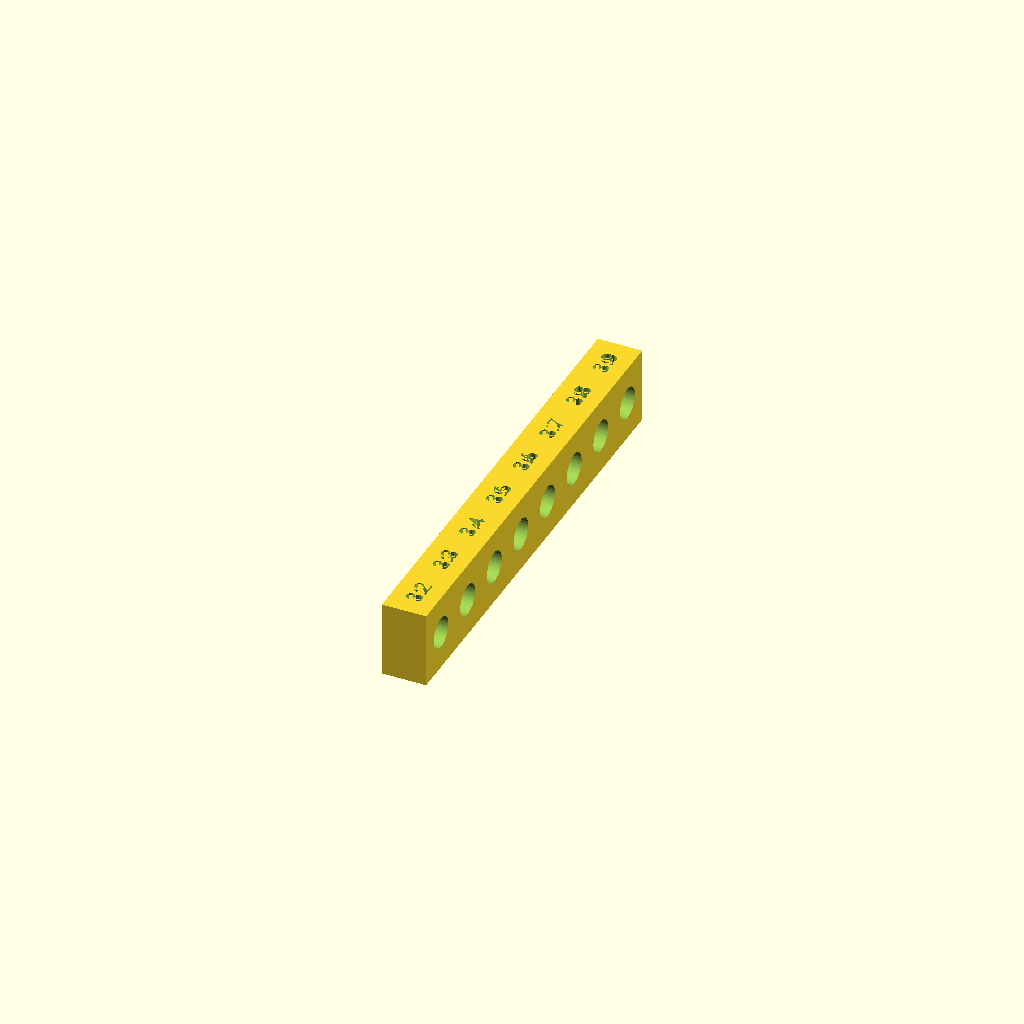
Cell 1: rendered with the file's own defaults.
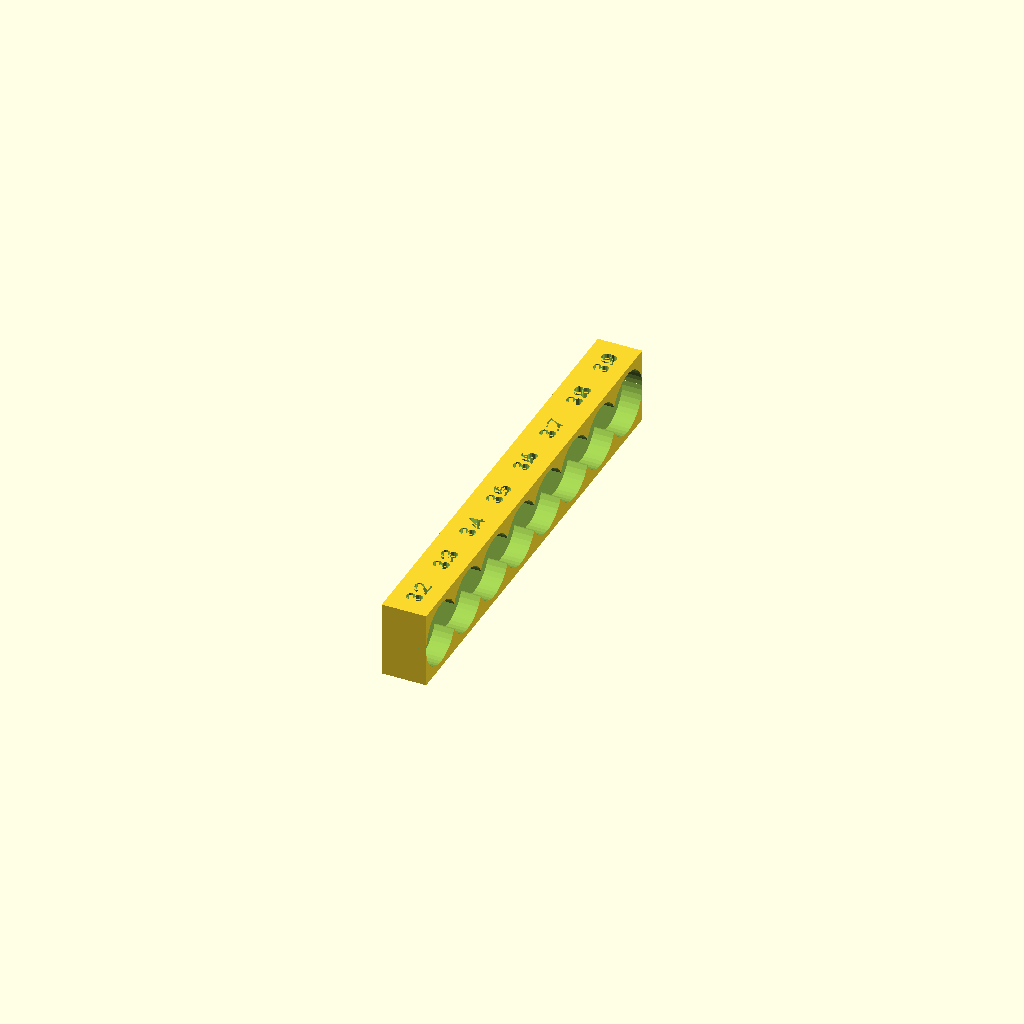
Cell 2: access_r = 5 (everything else at default).
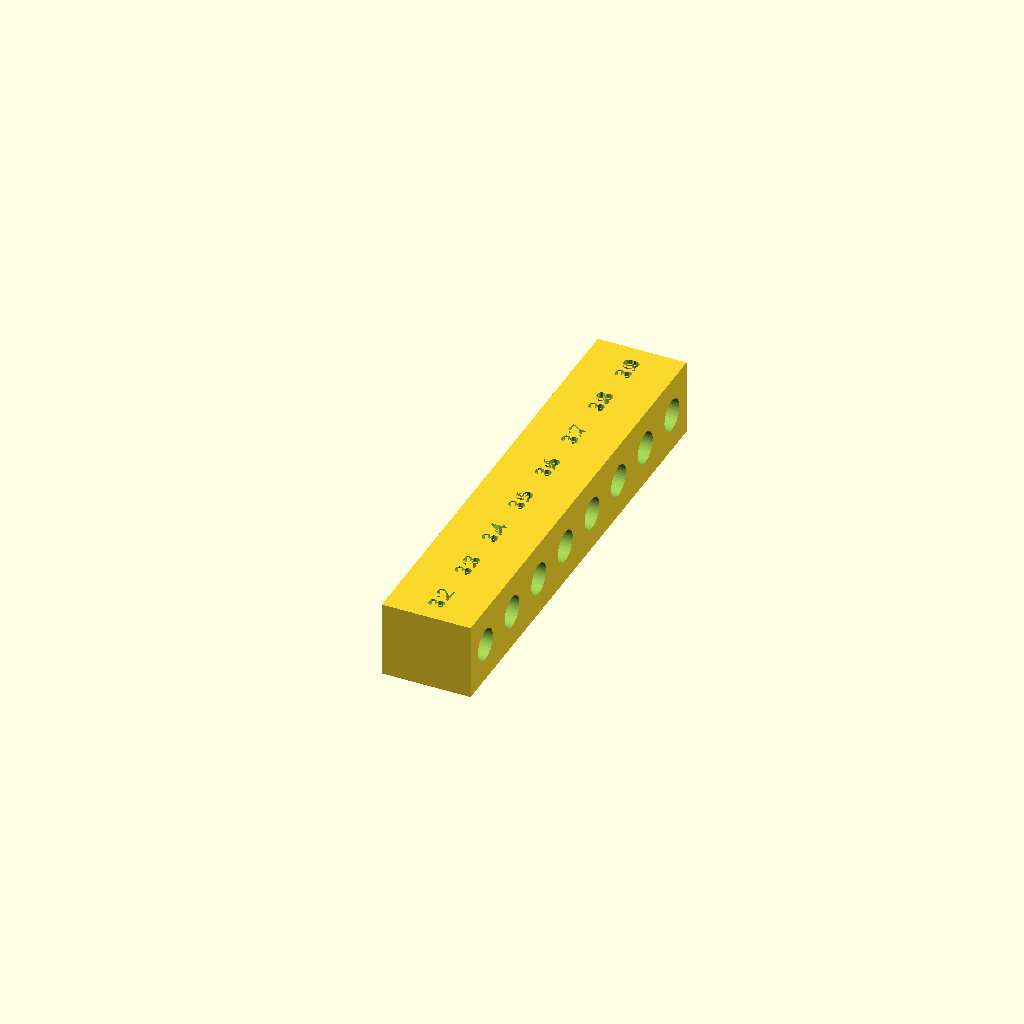
Cell 3: block_len = 14 (everything else at default).
All cells are drawn from one camera (rotation 55°, 0°, 25°, orthographic, colour scheme Cornfield), so only the parameter changes between them.
Source of the model, 3d_models/openscad/HeadSocketTest.scad:
// Test block for the servo shaft socket in the head post (HeadM5Dial).
//
// The head prints face down, so its socket prints sideways, and sideways holes
// come out bigger than upright ones. This block prints its sockets the same
// way, with the same depth, screw hole and screwdriver channel as the head.
//
// Sizes are the distance across the hex flats in mm (the head uses 3.86).
// Press each socket onto the servo shaft and pick the one that grips firmly
// and sits all the way down. Then tell Claude the size, or set shaft_r in
// HeadM5Dial.scad to half of it.
//
// Print as exported, labels up. No supports needed.

sizes        = [3.2, 3.3, 3.4, 3.5, 3.6, 3.7, 3.8, 3.9];
socket_depth = 2.4;    // same as HeadM5Dial.scad
web_t        = 1.5;
screw_r      = 0.8;
access_r     = 2.5;
block_len    = 7;      // along the socket axis
block_h      = 12;     // print height; the sockets sit in the middle
pitch        = 9;
margin       = 5;
text_size    = 2.5;
text_deep    = 0.5;

block_w = 2 * margin + (len(sizes) - 1) * pitch;

function fmt(v) = v == floor(v) ? str(v, ".0") : str(v);
function sock_y(i) = margin + i * pitch;

// Socket in the head's own frame (axis along z, opening at z = 0), turned
// into print orientation the same way the head is (rotate [0, 90, 0]).
module head_socket(flats) {
    rotate([0, 90, 0]) {
        translate([0, 0, -0.01])
            rotate([0, 0, 30]) cylinder(r = flats / 2 / cos(30), h = socket_depth + 0.01, $fn = 6);
        translate([0, 0, -1]) cylinder(r = screw_r, h = block_len + 2, $fn = 24);
        translate([0, 0, socket_depth + web_t]) cylinder(r = access_r, h = block_len, $fn = 40);
    }
}

difference() {
    cube([block_len, block_w, block_h]);
    for (i = [0 : len(sizes) - 1])
        translate([0, sock_y(i), block_h / 2]) head_socket(sizes[i]);
    for (i = [0 : len(sizes) - 1])
        translate([block_len / 2, sock_y(i), block_h - text_deep])
            linear_extrude(text_deep + 1)
                rotate([0, 0, 90])
                    text(fmt(sizes[i]), size = text_size, halign = "center", valign = "center");
}
Parameter table extracted from the source (name, type, default, range or options):
socket_depth: number, default 2.4
web_t: number, default 1.5
screw_r: number, default 0.8
access_r: number, default 2.5
block_len: number, default 7
block_h: number, default 12
pitch: number, default 9
margin: number, default 5
text_size: number, default 2.5
text_deep: number, default 0.5
